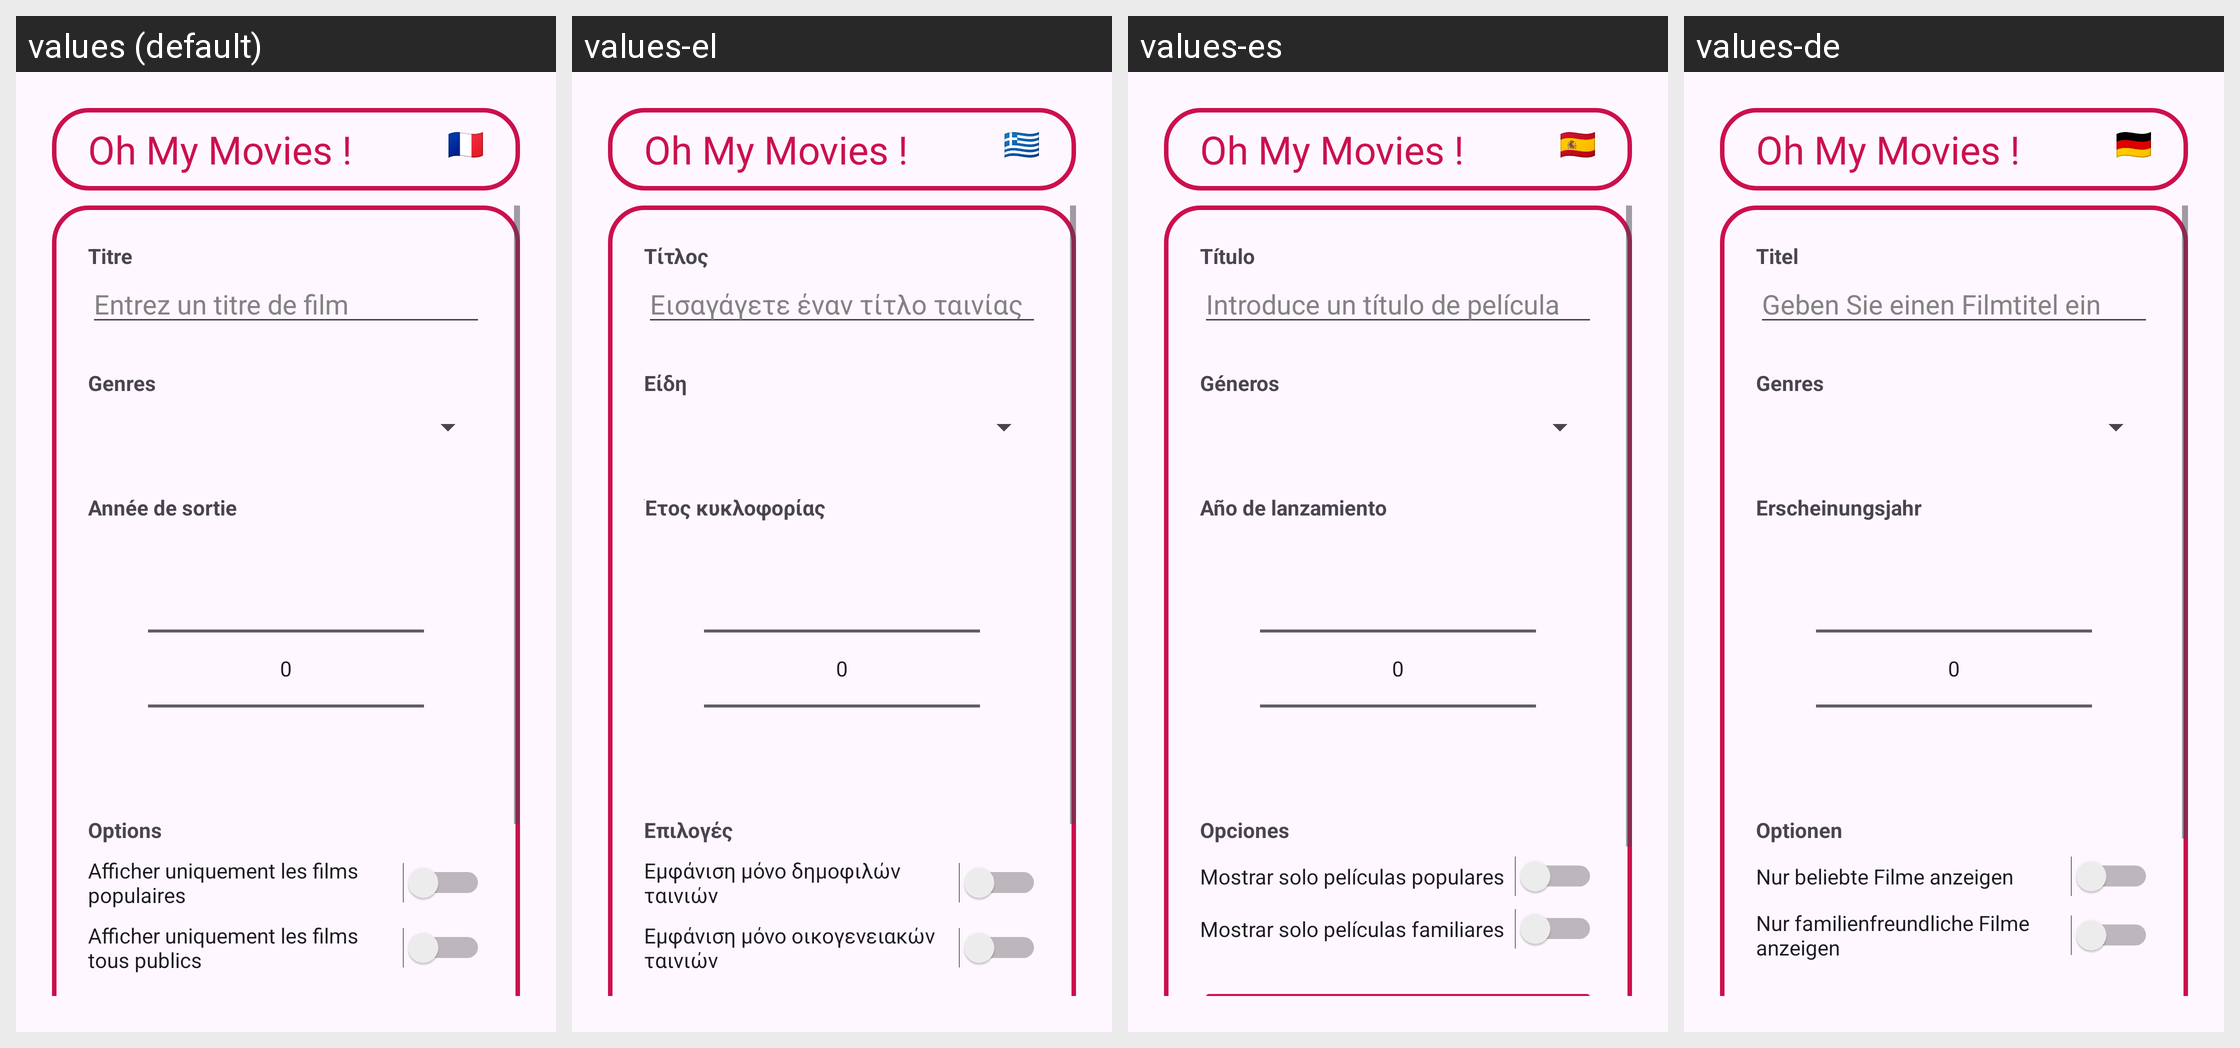

Strings drawn on this Android screen and how each of the app's shown locales translates them:
Android screen res/layout/activity_recherche.xml rendered under 4 locales, left to right: values (default), values-el, values-es, values-de. Device: Nexus 5 (rendered at 1080×1920; each locale shown at half size, 540×960, under a caption strip naming it); theme Theme.OhMyMovies.
Other locales in the repository, not shown: values-en, values-fr, values-it.
Strings drawn on this screen, with the default value and each locale's value (text and hints the layout hard-codes, and strings that could not be matched under every locale, appear in the picture but are not listed):

oh_my_movies
  values: Oh My Movies !
  values-el: Oh My Movies !  [not translated; the default value is used]
  values-es: Oh My Movies !  [not translated; the default value is used]
  values-de: Oh My Movies !  [not translated; the default value is used]

fr
  values: 🇫🇷
  values-el: 🇬🇷
  values-es: 🇪🇸
  values-de: 🇩🇪

titre
  values: Titre
  values-el: Τίτλος
  values-es: Título
  values-de: Titel

entrez_un_titre_de_film
  values: Entrez un titre de film
  values-el: Εισαγάγετε έναν τίτλο ταινίας
  values-es: Introduce un título de película
  values-de: Geben Sie einen Filmtitel ein

genre
  values: Genres
  values-el: Είδη
  values-es: Géneros
  values-de: Genres

ann_e_de_sortie
  values: Année de sortie
  values-el: Έτος κυκλοφορίας
  values-es: Año de lanzamiento
  values-de: Erscheinungsjahr

options
  values: Options
  values-el: Επιλογές
  values-es: Opciones
  values-de: Optionen

afficher_uniquement_les_films_populaires
  values: Afficher uniquement les films populaires
  values-el: Εμφάνιση μόνο δημοφιλών ταινιών
  values-es: Mostrar solo películas populares
  values-de: Nur beliebte Filme anzeigen

afficher_uniquement_les_films_tous_publics
  values: Afficher uniquement les films tous publics
  values-el: Εμφάνιση μόνο οικογενειακών ταινιών
  values-es: Mostrar solo películas familiares
  values-de: Nur familienfreundliche Filme anzeigen
